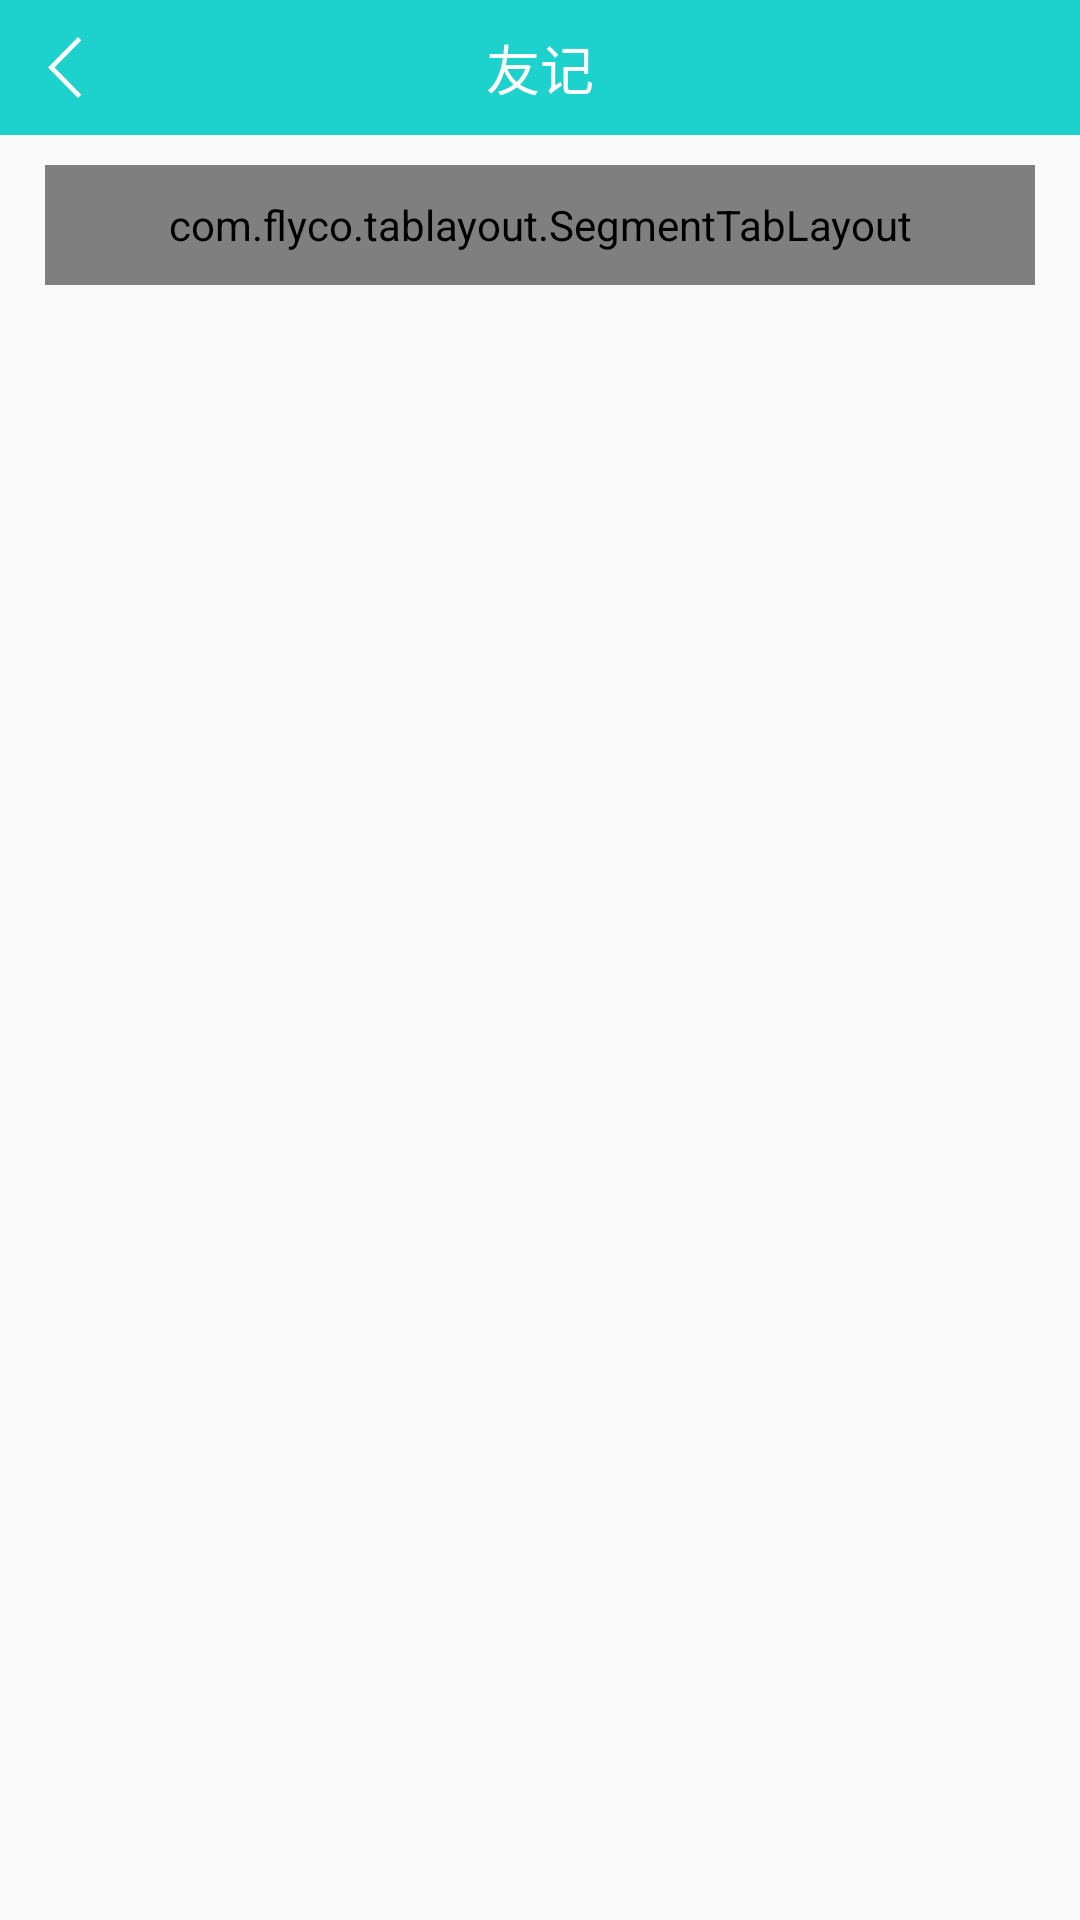

Reconstruct the res/layout file that produces this screen, plus the resources it refers to.
<!-- AndroidManifest.xml: application theme AppTheme -->
<!-- res/layout/activity_container.xml -->
<?xml version="1.0" encoding="utf-8"?>
<LinearLayout xmlns:android="http://schemas.android.com/apk/res/android"
    xmlns:tl="http://schemas.android.com/apk/res-auto"
    xmlns:tools="http://schemas.android.com/tools"
    android:layout_width="match_parent"
    android:layout_height="match_parent"
    android:orientation="vertical"
    tools:context="yueshenginfo.com.mynovel.module.review.activity.ContainerActivity">
<include layout="@layout/layout_title"/>
    <com.flyco.tablayout.SegmentTabLayout
        android:id="@+id/container_tablayout"
        android:layout_width="match_parent"
        android:layout_height="40dp"
        android:layout_gravity="center_horizontal"
        android:layout_marginLeft="15dp"
        android:layout_marginRight="15dp"
        android:layout_marginTop="10dp"
        tl:tl_bar_color="#ffffff"
        tl:tl_indicator_color="#2C97DE"
        tl:tl_indicator_corner_radius="8dp"
        tl:tl_tab_padding="20dp" />

    <FrameLayout
        android:id="@+id/fl_change"
        android:layout_width="match_parent"
        android:layout_height="match_parent" />
</LinearLayout>
<!-- res/layout/layout_title.xml (included above) -->
<FrameLayout xmlns:android="http://schemas.android.com/apk/res/android"
             xmlns:tools="http://schemas.android.com/tools"
    android:background="@color/reader_theme_color"
             android:id="@+id/layout_title_fl"
             android:layout_width="match_parent"
             android:layout_height="wrap_content">

    <RelativeLayout
        android:id="@+id/title_layout"
        android:layout_width="match_parent"
        android:layout_height="45dp"
      >

        <ImageView
            android:id="@+id/title_left_btn"
            android:layout_width="wrap_content"
            android:layout_height="wrap_content"
            android:layout_centerVertical="true"
            android:onClick="onBackPressed"
            android:paddingLeft="16dp"
            android:paddingRight="15dp"
            android:src="@drawable/title_back"
           />

        <ImageView
            android:id="@+id/title_right_btn2"
            android:layout_width="wrap_content"
            android:layout_height="wrap_content"
            android:layout_alignParentRight="true"
            android:layout_centerVertical="true"
            android:layout_marginRight="16dp"
            android:visibility="gone"/>

        <ImageView
            android:id="@+id/title_right_btn1"
            android:layout_width="wrap_content"
            android:layout_height="wrap_content"
            android:layout_toLeftOf="@id/title_right_btn2"
            android:visibility="gone"/>

        <TextView
            android:textColor="@color/page_white_bg"
            android:id="@+id/titlename_txt"
            android:layout_width="wrap_content"
            android:layout_height="wrap_content"
            android:layout_centerInParent="true"
            android:layout_gravity="center_horizontal"
            android:gravity="center"
            android:singleLine="true"
            android:text="@string/app_name"
            android:textSize="18sp"/>

        <TextView
            android:id="@+id/titlename_right_txt"
            android:layout_width="wrap_content"
            android:layout_height="wrap_content"
            android:layout_alignParentRight="true"
            android:layout_centerVertical="true"
            android:layout_marginRight="15dp"
            android:text="保存"
            android:textSize="16sp"
            android:visibility="gone"/>

        <TextView
            android:id="@+id/titlename_right_border_txt"
            android:layout_width="wrap_content"
            android:layout_height="wrap_content"
            android:layout_alignParentRight="true"
            android:layout_centerVertical="true"
            android:layout_marginRight="8dp"
            android:paddingBottom="2dp"
            android:paddingLeft="5dp"
            android:paddingRight="5dp"
            android:paddingTop="2dp"
            android:text="保存"
            android:textSize="16sp"
            android:visibility="gone"/>

    </RelativeLayout>

</FrameLayout>
<!-- resources referenced by this layout -->
<resources>
  <color name="page_white_bg">#FFF</color>
  <color name="reader_theme_color">#1dd1cd</color>
  <!-- drawable title_back (drawable) -->
  <?xml version="1.0" encoding="utf-8"?>
  <selector xmlns:android="http://schemas.android.com/apk/res/android">
  
      <item android:drawable="@drawable/icon_title_back" android:state_pressed="true"/>
      <item android:drawable="@drawable/icon_title_back"/>
  
  </selector>
  <string name="app_name">友记</string>
  <style name="AppTheme" parent="Theme.AppCompat.Light.NoActionBar">
          
          <item name="colorPrimary">@color/colorPrimary</item>
          <item name="colorPrimaryDark">@color/colorPrimaryDark</item>
          <item name="colorAccent">@color/colorAccent</item>
      </style>
  <!-- drawable icon_title_back: png bitmap (drawable-xxhdpi, 1502 bytes) -->
  <color name="colorPrimary">#3F51B5</color>
  <color name="colorPrimaryDark">#303F9F</color>
  <color name="colorAccent">#FF4081</color>
</resources>
